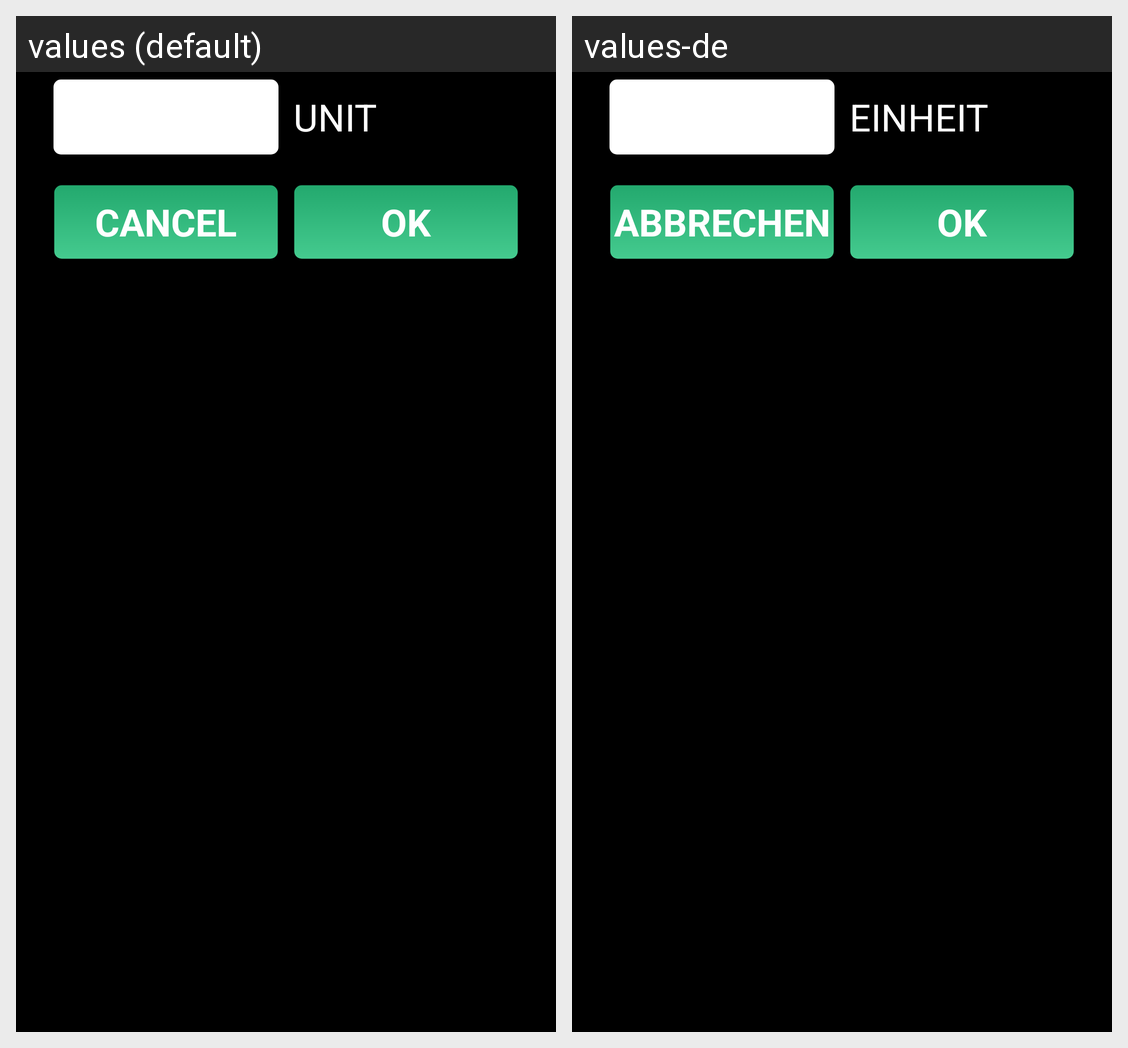

Locale-by-locale string values for the Android screen shown in this grid:
Android screen res/layout/dialog_edit_number.xml rendered under 2 locales, left to right: values (default), values-de. Device: Nexus 5 (rendered at 1080×1920; each locale shown at half size, 540×960, under a caption strip naming it); theme android:Theme.Black.NoTitleBar.Fullscreen.
Strings drawn on this screen, with the default value and each locale's value (text and hints the layout hard-codes, and strings that could not be matched under every locale, appear in the picture but are not listed):

unit
  values: Unit
  values-de: Einheit

cancel
  values: Cancel
  values-de: Abbrechen
